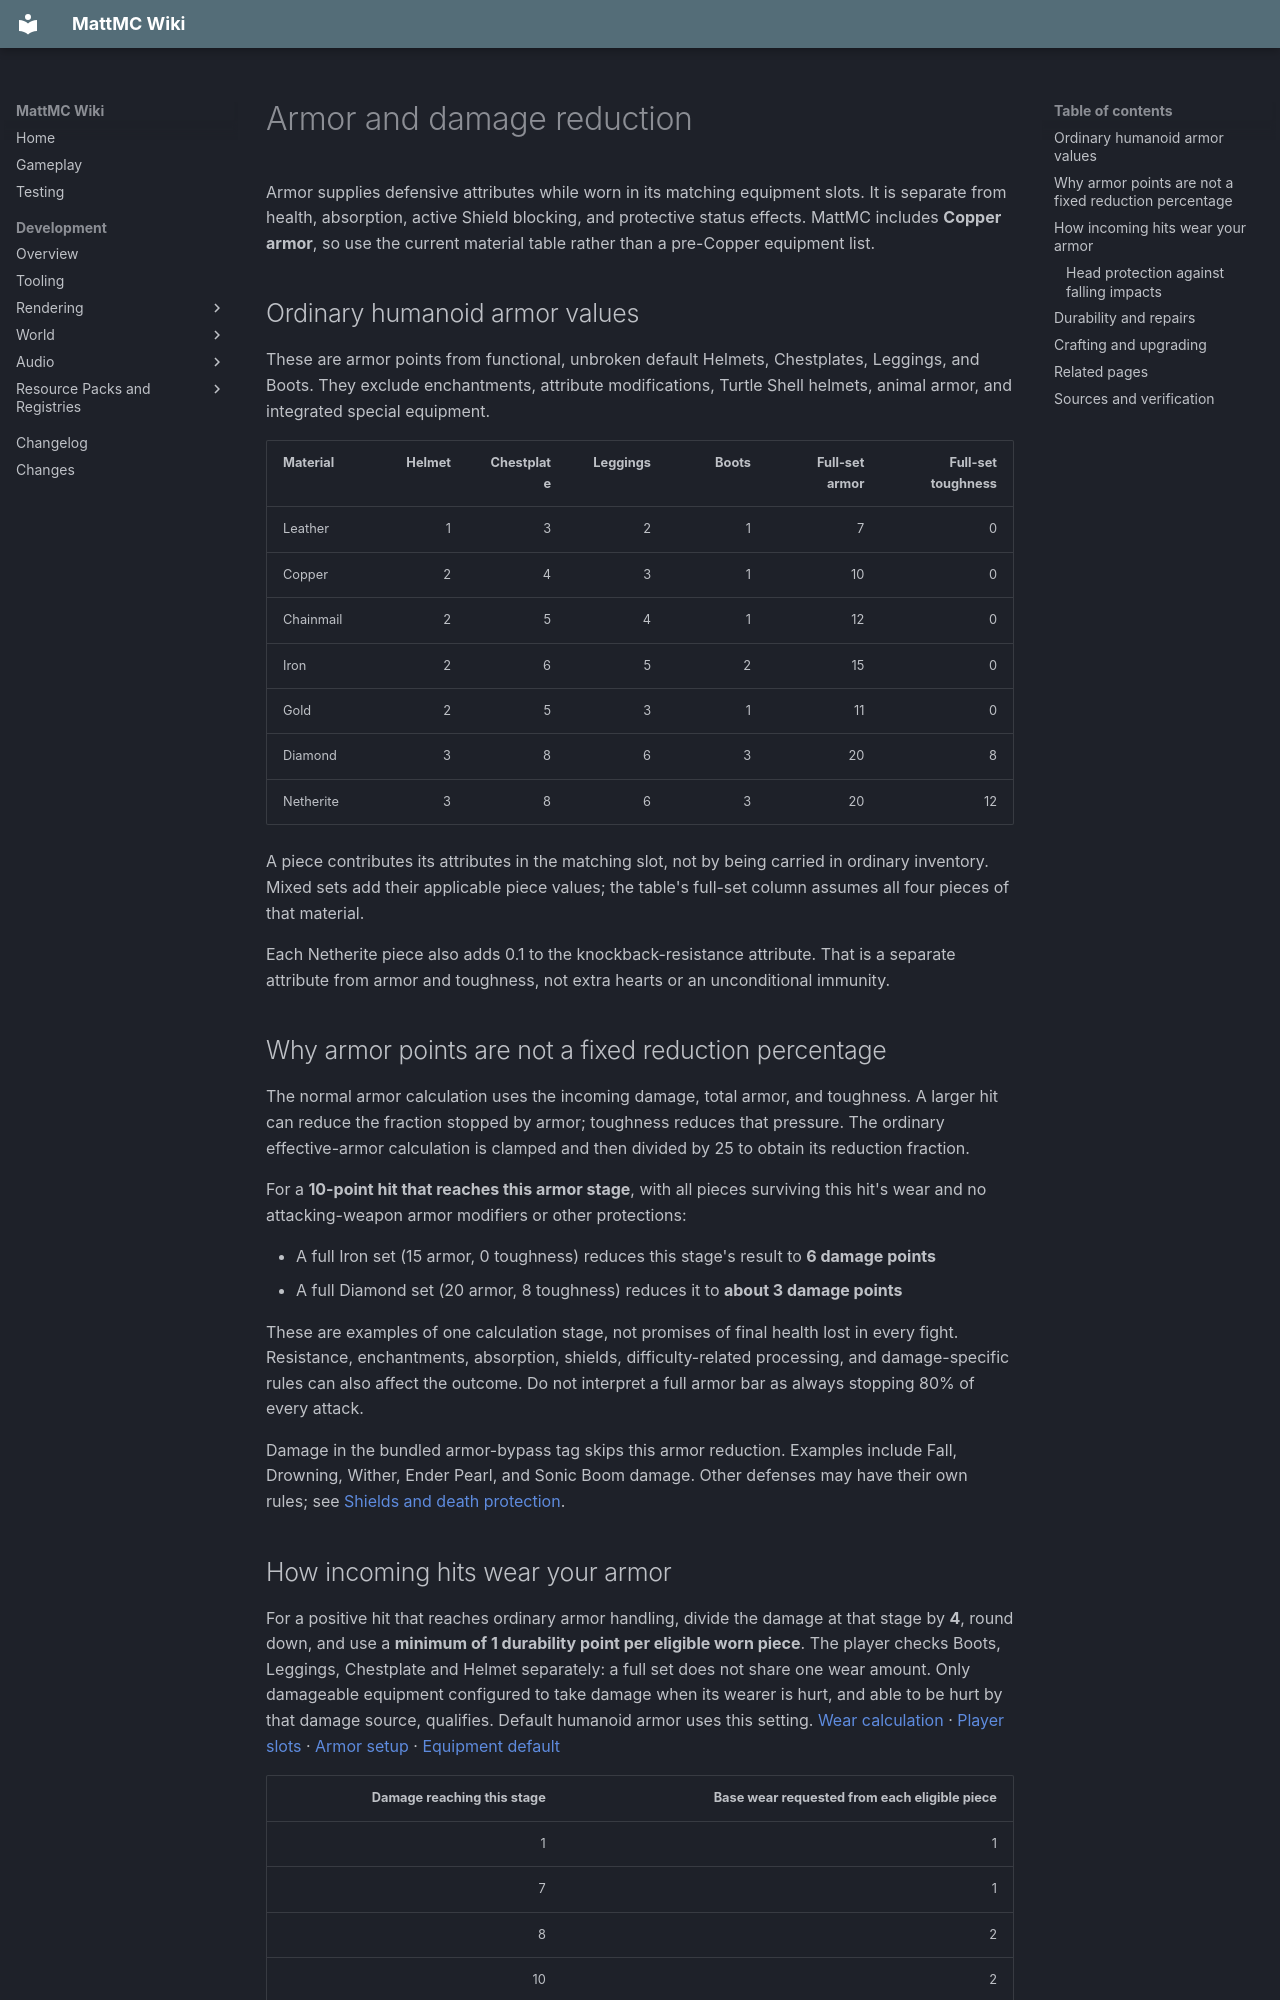

repository: HungLo2020/MattMC · page: gameplay/mechanics/Armor/index.html · generator: mkdocs

# Armor and damage reduction

Armor supplies defensive attributes while worn in its matching equipment slots. It is separate from health, absorption, active Shield blocking, and protective status effects. MattMC includes **Copper armor**, so use the current material table rather than a pre-Copper equipment list.

## Ordinary humanoid armor values

These are armor points from functional, unbroken default Helmets, Chestplates, Leggings, and Boots. They exclude enchantments, attribute modifications, Turtle Shell helmets, animal armor, and integrated special equipment.

| Material | Helmet | Chestplate | Leggings | Boots | Full-set armor | Full-set toughness |
| --- | ---: | ---: | ---: | ---: | ---: | ---: |
| Leather | 1 | 3 | 2 | 1 | 7 | 0 |
| Copper | 2 | 4 | 3 | 1 | 10 | 0 |
| Chainmail | 2 | 5 | 4 | 1 | 12 | 0 |
| Iron | 2 | 6 | 5 | 2 | 15 | 0 |
| Gold | 2 | 5 | 3 | 1 | 11 | 0 |
| Diamond | 3 | 8 | 6 | 3 | 20 | 8 |
| Netherite | 3 | 8 | 6 | 3 | 20 | 12 |

A piece contributes its attributes in the matching slot, not by being carried in ordinary inventory. Mixed sets add their applicable piece values; the table's full-set column assumes all four pieces of that material.

Each Netherite piece also adds 0.1 to the knockback-resistance attribute. That is a separate attribute from armor and toughness, not extra hearts or an unconditional immunity.

## Why armor points are not a fixed reduction percentage

The normal armor calculation uses the incoming damage, total armor, and toughness. A larger hit can reduce the fraction stopped by armor; toughness reduces that pressure. The ordinary effective-armor calculation is clamped and then divided by 25 to obtain its reduction fraction.

For a **10-point hit that reaches this armor stage**, with all pieces surviving this hit's wear and no attacking-weapon armor modifiers or other protections:

- A full Iron set (15 armor, 0 toughness) reduces this stage's result to **6 damage points**
- A full Diamond set (20 armor, 8 toughness) reduces it to **about 3 damage points**

These are examples of one calculation stage, not promises of final health lost in every fight. Resistance, enchantments, absorption, shields, difficulty-related processing, and damage-specific rules can also affect the outcome. Do not interpret a full armor bar as always stopping 80% of every attack.

Damage in the bundled armor-bypass tag skips this armor reduction. Examples include Fall, Drowning, Wither, Ender Pearl, and Sonic Boom damage. Other defenses may have their own rules; see [Shields and death protection](DefensiveItems.md).

## How incoming hits wear your armor

For a positive hit that reaches ordinary armor handling, divide the damage at that stage by **4**, round down, and use a **minimum of 1 durability point per eligible worn piece**. The player checks Boots, Leggings, Chestplate and Helmet separately: a full set does not share one wear amount. Only damageable equipment configured to take damage when its wearer is hurt, and able to be hurt by that damage source, qualifies. Default humanoid armor uses this setting. [Wear calculation][wear-calculation] · [Player slots][wear-player] · [Armor setup][wear-armor-setup] · [Equipment default][wear-equipment-default]

| Damage reaching this stage | Base wear requested from each eligible piece |
| ---: | ---: |
| 1 | 1 |
| 7 | 1 |
| 8 | 2 |
| 10 | 2 |
| 20 | 5 |

These are **requests before Unbreaking**, not guaranteed losses. A 10-point hit requests 2 from each of four eligible pieces, or 8 across the set. Armor and toughness reduce the hit **after** this wear request; Resistance, Protection enchantments and absorption follow later. Losing few or no red hearts therefore does not mean your armor avoided wear. [Damage-stage order][wear-order] · [Resistance and enchantments][wear-magic] · [Unbreaking and ordinary wear exceptions](../enchanting/DurabilityEnchantments.md#unbreaking-a-chance-for-each-wear-point)

Use the damage that actually reaches this stage, not an attack's advertised strength. Shield blocking happens earlier. During the repeat-hit immunity window, an equal or smaller hit can be rejected, while a stronger hit can pass only its increase into ordinary armor handling. [Blocking and repeat-hit handling][wear-early]

Two exceptions matter when judging damage sources:

- **Armor-bypassing damage skips this ordinary all-piece wear as well as armor reduction.** The bundled tag includes Fall, Drowning and Wither damage. This says nothing about separate wear triggers such as the head impact below. [Armor-stage gate][wear-calculation] · [Bypass tag][wear-bypass]
- **Default Netherite armor resists fire-tagged wear.** Its item fire resistance makes the piece ineligible for wear from sources in the fire tag, such as Lava. Wearing it does not grant the player Fire Resistance or fire immunity. [Netherite properties][wear-netherite] · [Item fire resistance][wear-fire-property] · [Item damage check][wear-item-resistance] · [Resistance tag check][wear-resistance-test] · [Fire tag][wear-fire-tag]

Repair nearly broken armor before a dangerous fight. If the hit's wear breaks a piece, its armor and toughness modifiers are removed **before that same hit's armor reduction is calculated**. The stack remains available for repair; its enchantments have their own behavior, as explained under [Durability and repairs](#durability-and-repairs). [Wear before attributes][wear-calculation] · [Break callback][wear-stack] · [Attribute removal][wear-break]
